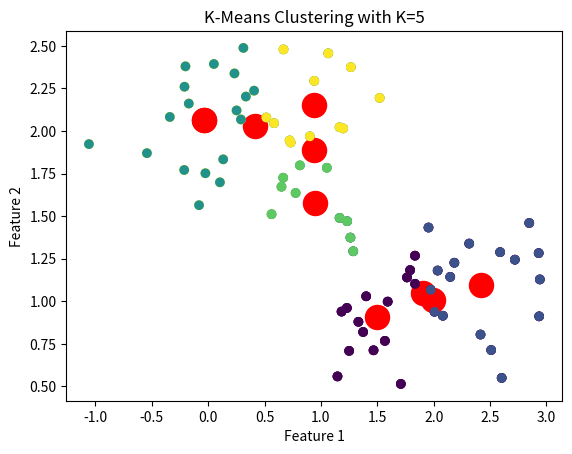

Write the Python code that produced this figure.
import numpy as np
import matplotlib.pyplot as plt

# Given dataset
dataSet = np.array([
    [0.2331, 2.3385], [1.5207, 2.1946], [0.6499, 1.6730], [0.7757, 1.6365],
    [1.0524, 1.7844], [1.1974, 2.0155], [0.2908, 2.0681], [0.2518, 2.1213],
    [0.6682, 2.4797], [0.5622, 1.5118], [0.9023, 1.9692], [0.1333, 1.8340],
    [-0.5431, 1.8704], [0.9407, 2.2948], [-0.2126, 1.7714], [0.0507, 2.3939],
    [-0.0810, 1.5648], [0.7315, 1.9329], [0.3345, 2.2027], [1.0650, 2.4568],
    [-0.0247, 1.7523], [0.1043, 1.6991], [0.3122, 2.4883], [0.6655, 1.7259],
    [0.5838, 2.0466], [1.1653, 2.0226], [1.2653, 2.3757], [0.8137, 1.7987],
    [-0.3399, 2.0828], [0.5152, 2.0798], [0.7226, 1.9449], [-0.2015, 2.3801],
    [0.4070, 2.2373], [-0.1717, 2.1614], [-1.0573, 1.9235], [-0.2099, 2.2604],
    [1.4010, 1.0298], [1.2301, 0.9611], [2.0814, 0.9154], [1.1655, 1.4901],
    [1.3740, 0.8200], [1.1829, 0.9399], [1.7632, 1.1405], [1.9739, 1.0678],
    [2.4152, 0.8050], [2.5890, 1.2889], [2.8472, 1.4601], [1.9539, 1.4334],
    [1.2500, 0.7091], [1.2864, 1.2942], [1.2614, 1.3744], [2.0071, 0.9387],
    [2.1831, 1.2266], [1.7909, 1.1833], [1.3322, 0.8798], [1.1466, 0.5592],
    [1.7087, 0.5150], [1.5920, 0.9983], [2.9353, 0.9120], [1.4664, 0.7126],
    [2.9313, 1.2833], [1.8349, 1.1029], [1.8340, 1.2680], [2.5096, 0.7140],
    [2.7198, 1.2446], [2.3148, 1.3392], [2.0353, 1.1808], [2.6030, 0.5503],
    [1.2327, 1.4708], [2.1465, 1.1435], [1.5673, 0.7679], [2.9414, 1.1288]
])

def initialize_centroids(data, k):
    indices = np.random.choice(data.shape[0], k, replace=False)
    return data[indices]

def assign_clusters(data, centroids):
    distances = np.linalg.norm(data[:, np.newaxis] - centroids, axis=2)
    return np.argmin(distances, axis=1)

def update_centroids(data, labels, k):
    new_centroids = np.array([data[labels == i].mean(axis=0) for i in range(k)])
    return new_centroids

def kmeans(data, k, max_iters=100, tol=1e-4):
    centroids = initialize_centroids(data, k)
    for _ in range(max_iters):
        labels = assign_clusters(data, centroids)
        new_centroids = update_centroids(data, labels, k)
        if np.all(np.abs(new_centroids - centroids) < tol):
            break
        centroids = new_centroids
    return centroids, labels

def plot_clusters(data, centroids, labels, k):
    plt.scatter(data[:, 0], data[:, 1], c=labels, cmap='viridis')
    plt.scatter(centroids[:, 0], centroids[:, 1], s=300, c='red')
    plt.title(f'K-Means Clustering with K={k}')
    plt.xlabel('Feature 1')
    plt.ylabel('Feature 2')
    plt.show()

# Perform K-means clustering for K=2, 3, 5
for k in [2, 3, 5]:
    centroids, labels = kmeans(dataSet, k)
    plot_clusters(dataSet, centroids, labels, k)
